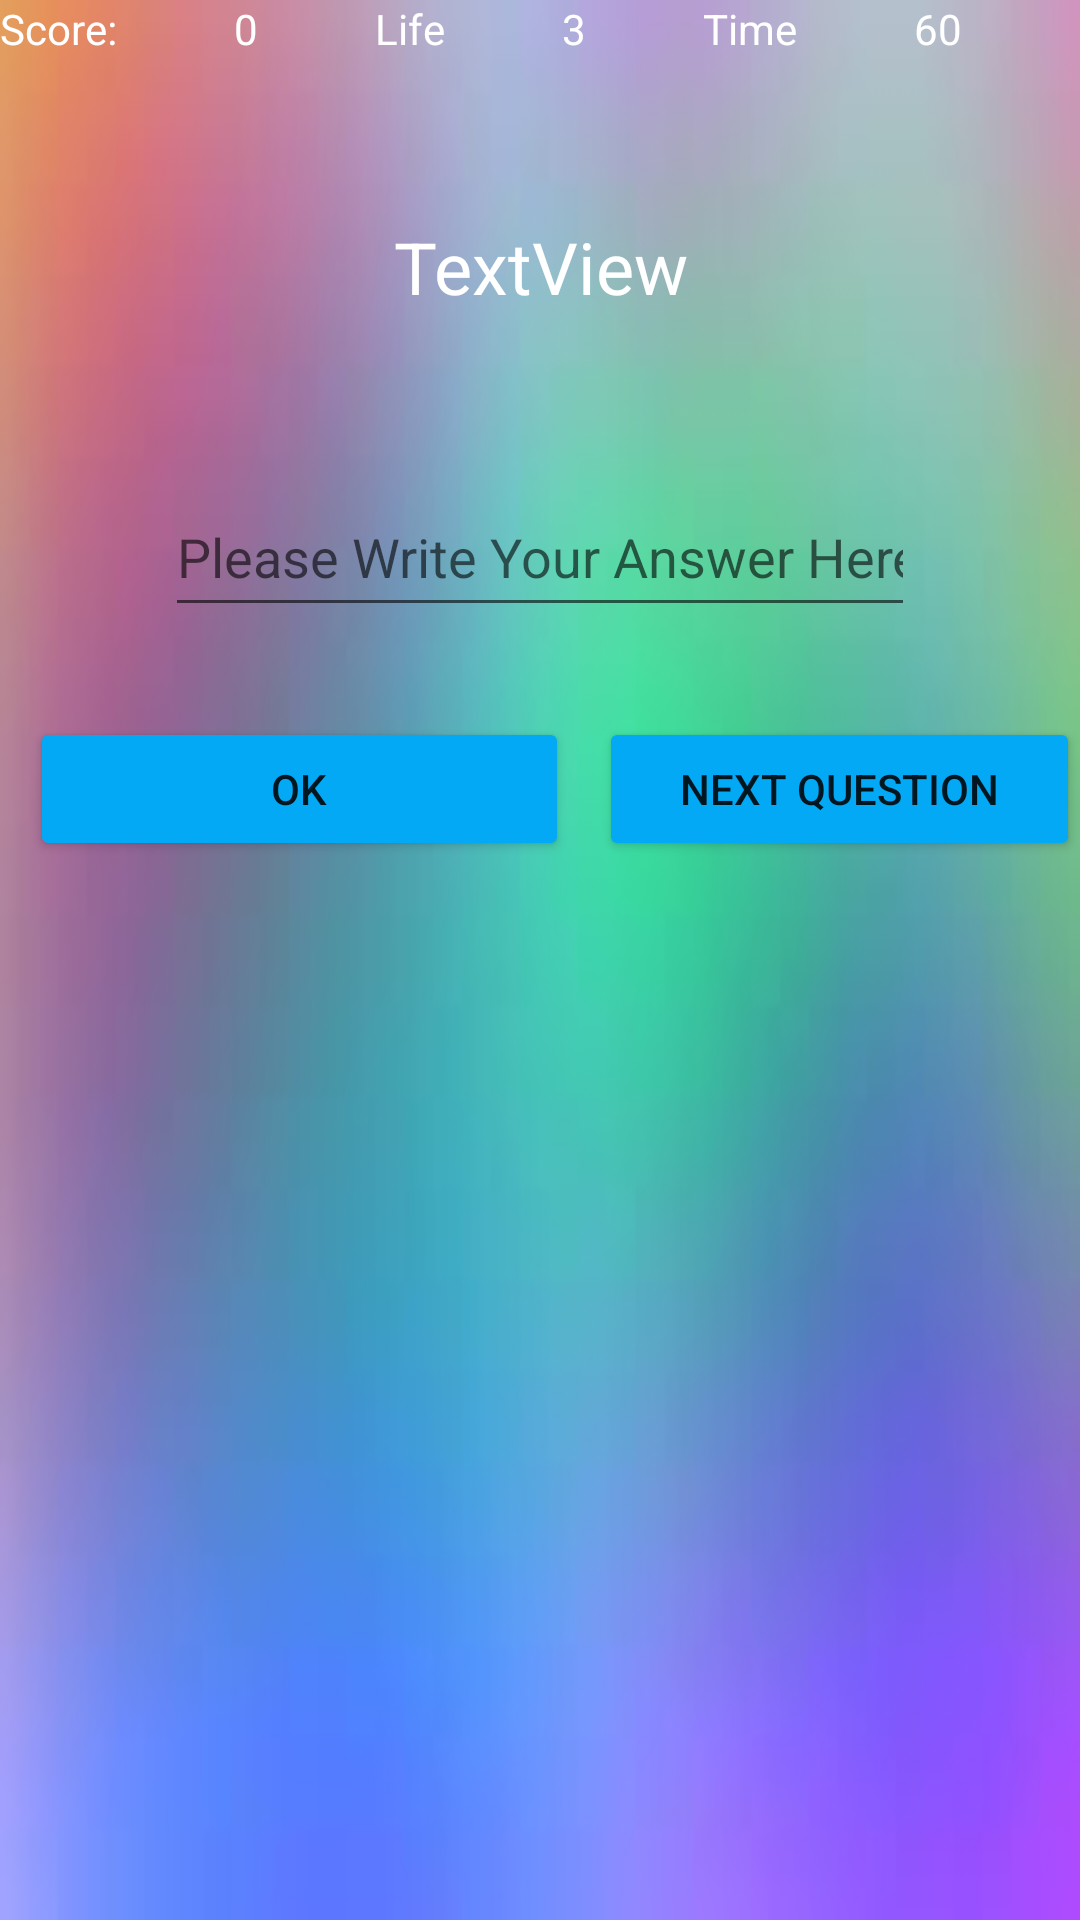

Write the Android layout XML for this screen, with the resource values it uses.
<!-- AndroidManifest.xml: application theme Theme.MathGameProject -->
<!-- res/layout/activity_game.xml -->
<?xml version="1.0" encoding="utf-8"?>
<LinearLayout xmlns:android="http://schemas.android.com/apk/res/android"
    xmlns:app="http://schemas.android.com/apk/res-auto"
    xmlns:tools="http://schemas.android.com/tools"
    android:layout_width="match_parent"
    android:layout_height="match_parent"
    android:background="@drawable/download"
    android:gravity="center_horizontal"
    android:orientation="vertical"
    tools:context=".Game">

    <LinearLayout
        android:layout_width="match_parent"
        android:layout_height="wrap_content"
        android:orientation="horizontal">

        <TextView
            android:id="@+id/textView"
            android:layout_width="wrap_content"
            android:layout_height="wrap_content"
            android:layout_weight="1"
            android:text="Score:"
            android:textColor="#FFFFFF" />

        <TextView
            android:id="@+id/textViewScore"
            android:layout_width="wrap_content"
            android:layout_height="wrap_content"
            android:layout_weight="1"
            android:text="0"
            android:textColor="#FFFFFF" />

        <TextView
            android:id="@+id/textView3"
            android:layout_width="wrap_content"
            android:layout_height="wrap_content"
            android:layout_weight="1"
            android:text="Life"
            android:textColor="#FFFFFF" />

        <TextView
            android:id="@+id/textViewLife"
            android:layout_width="wrap_content"
            android:layout_height="wrap_content"
            android:layout_weight="1"
            android:text="3"
            android:textColor="#FFFFFF" />

        <TextView
            android:id="@+id/textView5"
            android:layout_width="wrap_content"
            android:layout_height="wrap_content"
            android:layout_weight="1"
            android:text="Time"
            android:textColor="#FFFFFF" />

        <TextView
            android:id="@+id/textViewTime"
            android:layout_width="wrap_content"
            android:layout_height="wrap_content"
            android:layout_weight="1"
            android:text="60"
            android:textColor="#FFFFFF" />
    </LinearLayout>

    <TextView
        android:id="@+id/textViewQuestion"
        android:layout_width="200dp"
        android:layout_height="100dp"
        android:layout_marginTop="20dp"
        android:gravity="center"
        android:text="TextView"
        android:textColor="#FFFFFF"
        android:textSize="24sp" />

    <EditText
        android:id="@+id/editTextAnswer"
        android:layout_width="250dp"
        android:layout_height="50dp"
        android:layout_marginTop="20dp"
        android:ems="10"
        android:hint="Please Write Your Answer Here"
        android:inputType="textPersonName"
        android:textColor="#FFFFFF" />

    <LinearLayout
        android:layout_width="match_parent"
        android:layout_height="match_parent"
        android:orientation="horizontal">

        <Button
            android:id="@+id/buttonOk"
            android:layout_width="150dp"
            android:layout_height="wrap_content"
            android:layout_marginLeft="10dp"
            android:layout_marginTop="30dp"
            android:layout_weight="1"
            android:backgroundTint="#03A9F4"
            android:text="Ok" />

        <Button
            android:id="@+id/buttonNext"
            android:layout_width="wrap_content"
            android:layout_height="wrap_content"
            android:layout_marginLeft="10dp"
            android:layout_marginTop="30dp"
            android:layout_weight="1"
            android:backgroundTint="#03A9F4"
            android:text="Next Question" />
    </LinearLayout>
</LinearLayout>
<!-- resources referenced by this layout -->
<resources>
  <!-- drawable download: jpg bitmap (drawable, 2052 bytes) -->
  <style name="Theme.MathGameProject" parent="Theme.MaterialComponents.DayNight.DarkActionBar">
          
          <item name="colorPrimary">#079FAB</item>
          <item name="colorPrimaryVariant">#079FAB</item>
          <item name="colorOnPrimary">@color/white</item>
          
          <item name="colorSecondary">@color/teal_200</item>
          <item name="colorSecondaryVariant">@color/teal_700</item>
          <item name="colorOnSecondary">@color/black</item>
          
          <item name="android:statusBarColor" tools:targetApi="l">?attr/colorPrimaryVariant</item>
          
      </style>
  <!-- not gathered from this repository: default colours our renderer supplied (Android Studio template values) -->
  <color name="teal_200">#FF03DAC5</color>
  <color name="teal_700">#FF018786</color>
  <color name="black">#FF000000</color>
  <color name="white">#FFFFFFFF</color>
</resources>
